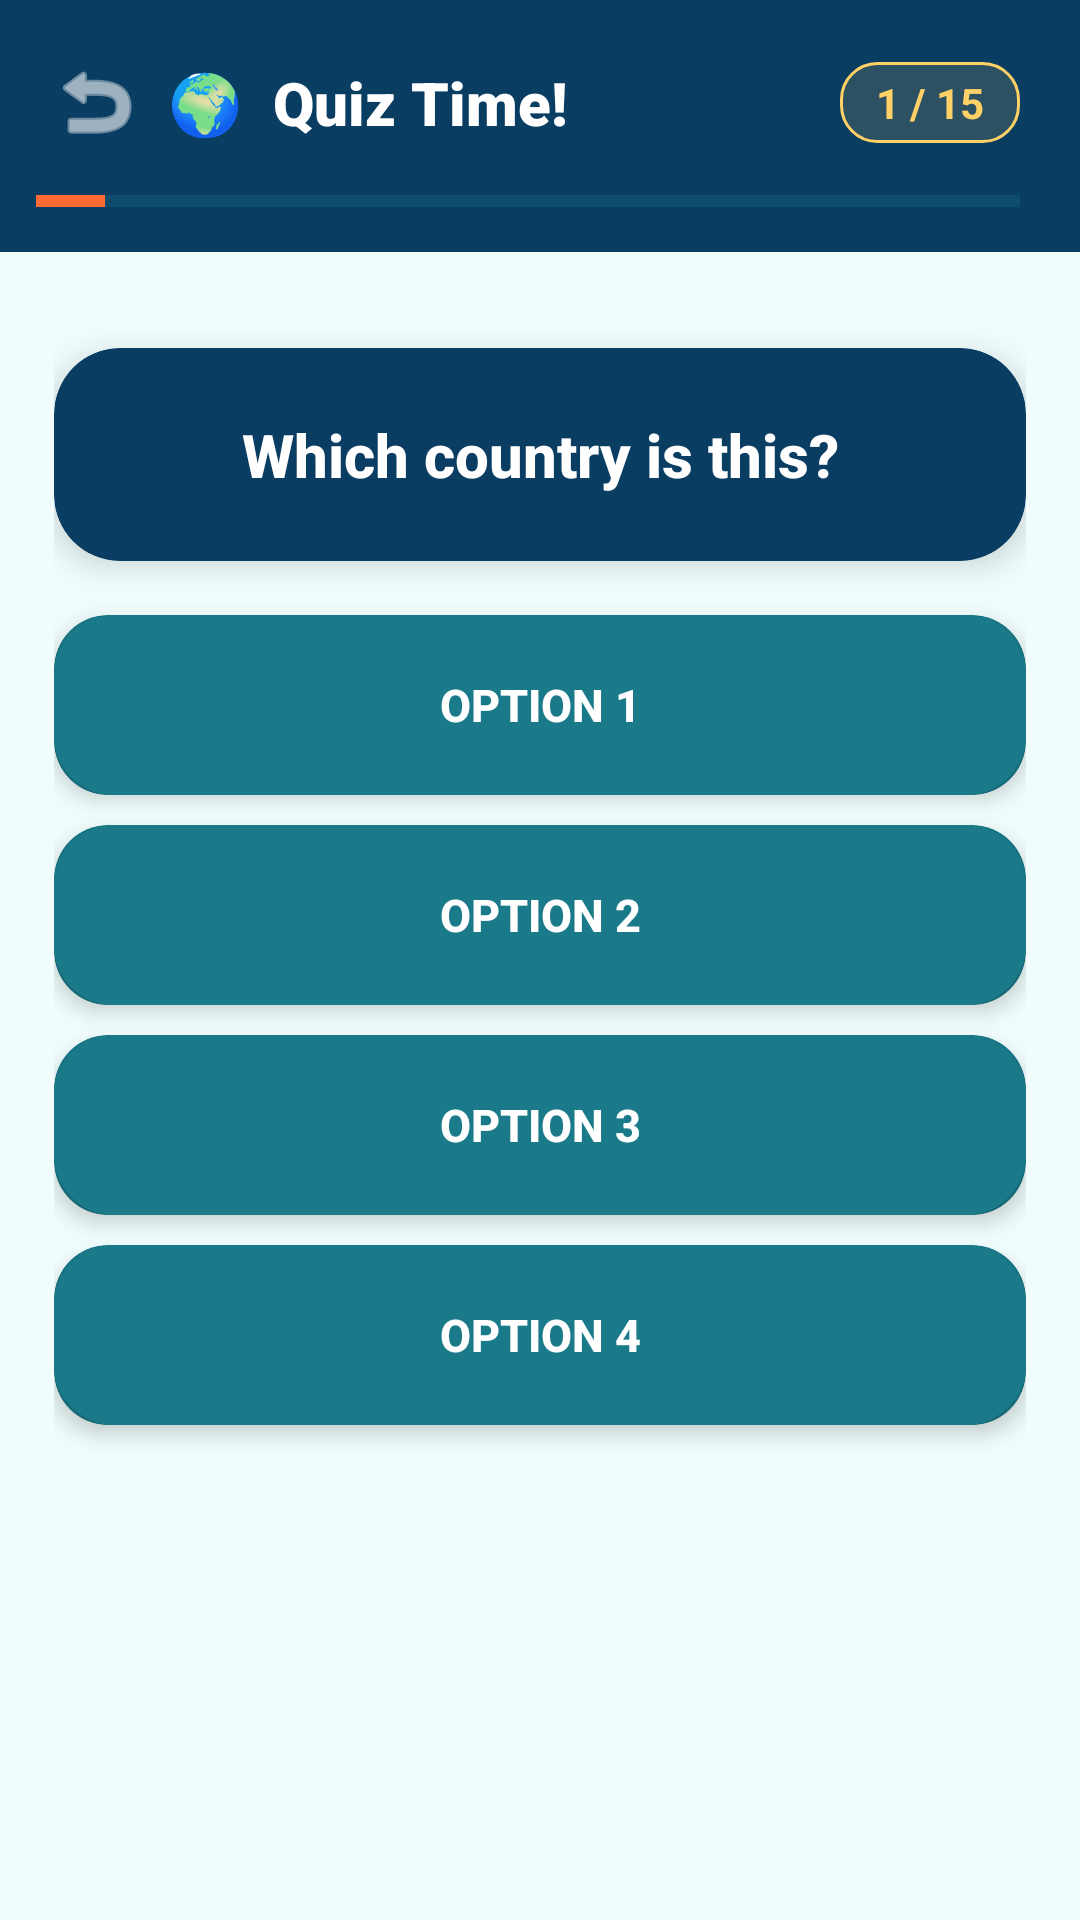

Here is an Android app screen rendered from its layout file. Give the layout XML and the strings, colors and styles it references.
<!-- AndroidManifest.xml: application theme Theme.TravelLearn -->
<!-- res/layout/activity_quiz.xml -->
<?xml version="1.0" encoding="utf-8"?>
<androidx.constraintlayout.widget.ConstraintLayout
    xmlns:android="http://schemas.android.com/apk/res/android"
    xmlns:app="http://schemas.android.com/apk/res-auto"
    android:layout_width="match_parent"
    android:layout_height="match_parent"
    android:background="@color/surface_bg">

    
    <androidx.constraintlayout.widget.ConstraintLayout
        android:id="@+id/topBar"
        android:layout_width="0dp"
        android:layout_height="wrap_content"
        android:background="@color/primary_deep"
        android:paddingLeft="12dp"
        android:paddingRight="20dp"
        android:paddingTop="14dp"
        android:paddingBottom="14dp"
        app:layout_constraintTop_toTopOf="parent"
        app:layout_constraintStart_toStartOf="parent"
        app:layout_constraintEnd_toEndOf="parent">

        <ImageButton
            android:id="@+id/btnBack"
            android:layout_width="40dp"
            android:layout_height="40dp"
            android:src="@android:drawable/ic_menu_revert"
            android:background="?attr/selectableItemBackgroundBorderless"
            app:tint="@color/text_white"
            android:contentDescription="Back"
            app:layout_constraintTop_toTopOf="parent"
            app:layout_constraintBottom_toTopOf="@id/progressBar"
            app:layout_constraintStart_toStartOf="parent" />

        <TextView
            android:id="@+id/txtTitle"
            android:layout_width="0dp"
            android:layout_height="wrap_content"
            android:text="🌍  Quiz Time!"
            android:textSize="20sp"
            android:textStyle="bold"
            android:textColor="@color/text_white"
            android:fontFamily="sans-serif-black"
            android:layout_marginLeft="4dp"
            app:layout_constraintTop_toTopOf="@id/btnBack"
            app:layout_constraintBottom_toBottomOf="@id/btnBack"
            app:layout_constraintStart_toEndOf="@id/btnBack"
            app:layout_constraintEnd_toStartOf="@id/txtProgress" />

        <TextView
            android:id="@+id/txtProgress"
            android:layout_width="wrap_content"
            android:layout_height="wrap_content"
            android:text="1 / 15"
            android:textSize="14sp"
            android:textColor="@color/accent_yellow"
            android:textStyle="bold"
            android:background="@drawable/badge_bg"
            android:paddingLeft="12dp"
            android:paddingRight="12dp"
            android:paddingTop="4dp"
            android:paddingBottom="4dp"
            app:layout_constraintTop_toTopOf="@id/btnBack"
            app:layout_constraintBottom_toBottomOf="@id/btnBack"
            app:layout_constraintEnd_toEndOf="parent" />

        <ProgressBar
            android:id="@+id/progressBar"
            style="?android:attr/progressBarStyleHorizontal"
            android:layout_width="0dp"
            android:layout_height="6dp"
            android:layout_marginTop="10dp"
            android:progress="7"
            android:max="100"
            android:progressTint="@color/accent_orange"
            android:progressBackgroundTint="@color/primary_main"
            app:layout_constraintTop_toBottomOf="@id/btnBack"
            app:layout_constraintStart_toStartOf="parent"
            app:layout_constraintEnd_toEndOf="parent" />

    </androidx.constraintlayout.widget.ConstraintLayout>

    
    <ScrollView
        android:layout_width="0dp"
        android:layout_height="0dp"
        app:layout_constraintTop_toBottomOf="@id/topBar"
        app:layout_constraintBottom_toBottomOf="parent"
        app:layout_constraintStart_toStartOf="parent"
        app:layout_constraintEnd_toEndOf="parent">

        <LinearLayout
            android:layout_width="match_parent"
            android:layout_height="wrap_content"
            android:orientation="vertical"
            android:padding="18dp">

            
            <androidx.cardview.widget.CardView
                android:layout_width="match_parent"
                android:layout_height="wrap_content"
                android:layout_marginBottom="14dp"
                app:cardCornerRadius="22dp"
                app:cardBackgroundColor="@color/primary_main"
                app:cardElevation="6dp">
                <ImageView
                    android:id="@+id/imgFlag"
                    android:layout_width="match_parent"
                    android:layout_height="170dp"
                    android:scaleType="fitCenter"
                    android:padding="16dp"
                    android:visibility="gone" />
            </androidx.cardview.widget.CardView>

            
            <androidx.cardview.widget.CardView
                android:layout_width="match_parent"
                android:layout_height="wrap_content"
                android:layout_marginBottom="18dp"
                app:cardCornerRadius="22dp"
                app:cardBackgroundColor="@color/primary_deep"
                app:cardElevation="6dp">
                <TextView
                    android:id="@+id/txtQuestion"
                    android:layout_width="match_parent"
                    android:layout_height="wrap_content"
                    android:text="Which country is this?"
                    android:textSize="20sp"
                    android:textStyle="bold"
                    android:textColor="@color/text_white"
                    android:gravity="center"
                    android:padding="22dp"
                    android:lineSpacingMultiplier="1.3"
                    android:fontFamily="sans-serif-medium" />
            </androidx.cardview.widget.CardView>

            
            <androidx.cardview.widget.CardView
                android:layout_width="match_parent"
                android:layout_height="60dp"
                android:layout_marginBottom="10dp"
                app:cardCornerRadius="18dp"
                app:cardBackgroundColor="@color/primary_main"
                app:cardElevation="4dp">
                <Button
                    android:id="@+id/btnOption1"
                    android:layout_width="match_parent"
                    android:layout_height="match_parent"
                    android:text="Option 1"
                    android:textSize="15sp"
                    android:textColor="@color/text_white"
                    android:textStyle="bold"
                    android:background="@drawable/btn_teal_ripple" />
            </androidx.cardview.widget.CardView>

            <androidx.cardview.widget.CardView
                android:layout_width="match_parent"
                android:layout_height="60dp"
                android:layout_marginBottom="10dp"
                app:cardCornerRadius="18dp"
                app:cardBackgroundColor="@color/primary_main"
                app:cardElevation="4dp">
                <Button
                    android:id="@+id/btnOption2"
                    android:layout_width="match_parent"
                    android:layout_height="match_parent"
                    android:text="Option 2"
                    android:textSize="15sp"
                    android:textColor="@color/text_white"
                    android:textStyle="bold"
                    android:background="@drawable/btn_teal_ripple" />
            </androidx.cardview.widget.CardView>

            <androidx.cardview.widget.CardView
                android:layout_width="match_parent"
                android:layout_height="60dp"
                android:layout_marginBottom="10dp"
                app:cardCornerRadius="18dp"
                app:cardBackgroundColor="@color/primary_main"
                app:cardElevation="4dp">
                <Button
                    android:id="@+id/btnOption3"
                    android:layout_width="match_parent"
                    android:layout_height="match_parent"
                    android:text="Option 3"
                    android:textSize="15sp"
                    android:textColor="@color/text_white"
                    android:textStyle="bold"
                    android:background="@drawable/btn_teal_ripple" />
            </androidx.cardview.widget.CardView>

            <androidx.cardview.widget.CardView
                android:layout_width="match_parent"
                android:layout_height="60dp"
                android:layout_marginBottom="16dp"
                app:cardCornerRadius="18dp"
                app:cardBackgroundColor="@color/primary_main"
                app:cardElevation="4dp">
                <Button
                    android:id="@+id/btnOption4"
                    android:layout_width="match_parent"
                    android:layout_height="match_parent"
                    android:text="Option 4"
                    android:textSize="15sp"
                    android:textColor="@color/text_white"
                    android:textStyle="bold"
                    android:background="@drawable/btn_teal_ripple" />
            </androidx.cardview.widget.CardView>

            
            <androidx.cardview.widget.CardView
                android:id="@+id/cardFeedback"
                android:layout_width="match_parent"
                android:layout_height="wrap_content"
                android:visibility="gone"
                app:cardCornerRadius="18dp"
                app:cardElevation="5dp">
                <TextView
                    android:id="@+id/txtFeedback"
                    android:layout_width="match_parent"
                    android:layout_height="wrap_content"
                    android:text=""
                    android:textSize="18sp"
                    android:textStyle="bold"
                    android:gravity="center"
                    android:padding="18dp"
                    android:textColor="@color/text_white" />
            </androidx.cardview.widget.CardView>

        </LinearLayout>

    </ScrollView>

</androidx.constraintlayout.widget.ConstraintLayout>
<!-- resources referenced by this layout -->
<resources>
  <color name="accent_orange">#FF6B35</color>
  <color name="accent_yellow">#FFD166</color>
  <color name="primary_deep">#0A3D62</color>
  <color name="primary_main">#1A7A8A</color>
  <color name="surface_bg">#F0FDFC</color>
  <color name="text_white">#FFFFFF</color>
  <!-- drawable badge_bg (drawable) -->
  <?xml version="1.0" encoding="utf-8"?>
  <shape xmlns:android="http://schemas.android.com/apk/res/android"
      android:shape="rectangle">
      <solid android:color="#22FFD166" />
      <corners android:radius="12dp" />
      <stroke
          android:width="1dp"
          android:color="@color/accent_yellow" />
  </shape>
  <!-- drawable btn_teal_ripple (drawable) -->
  <?xml version="1.0" encoding="utf-8"?>
  <ripple xmlns:android="http://schemas.android.com/apk/res/android"
      android:color="#33FFFFFF">
      <item android:id="@android:id/mask">
          <shape android:shape="rectangle">
              <solid android:color="#FFFF0000" />
              <corners android:radius="20dp" />
          </shape>
      </item>
      <item>
          <shape android:shape="rectangle">
              <solid android:color="@color/primary_main" />
              <corners android:radius="20dp" />
          </shape>
      </item>
  </ripple>
  <style name="Theme.TravelLearn" parent="Base.Theme.TravelLearn" />
  <style name="Base.Theme.TravelLearn" parent="Theme.Material3.DayNight.NoActionBar">
          <item name="colorPrimary">@color/primary_main</item>
          <item name="colorOnPrimary">@color/text_white</item>
          <item name="colorPrimaryContainer">@color/primary_pale</item>
          <item name="colorOnPrimaryContainer">@color/text_primary</item>
          <item name="colorSecondary">@color/accent_orange</item>
          <item name="colorOnSecondary">@color/text_white</item>
          <item name="colorTertiary">@color/accent_yellow</item>
          <item name="colorSurface">@color/surface_bg</item>
          <item name="colorOnSurface">@color/text_primary</item>
          <item name="android:statusBarColor">@color/primary_deep</item>
          <item name="android:navigationBarColor">@color/surface_bg</item>
      </style>
  <color name="primary_pale">#CBFAF6</color>
  <color name="text_primary">#0A1628</color>
</resources>
